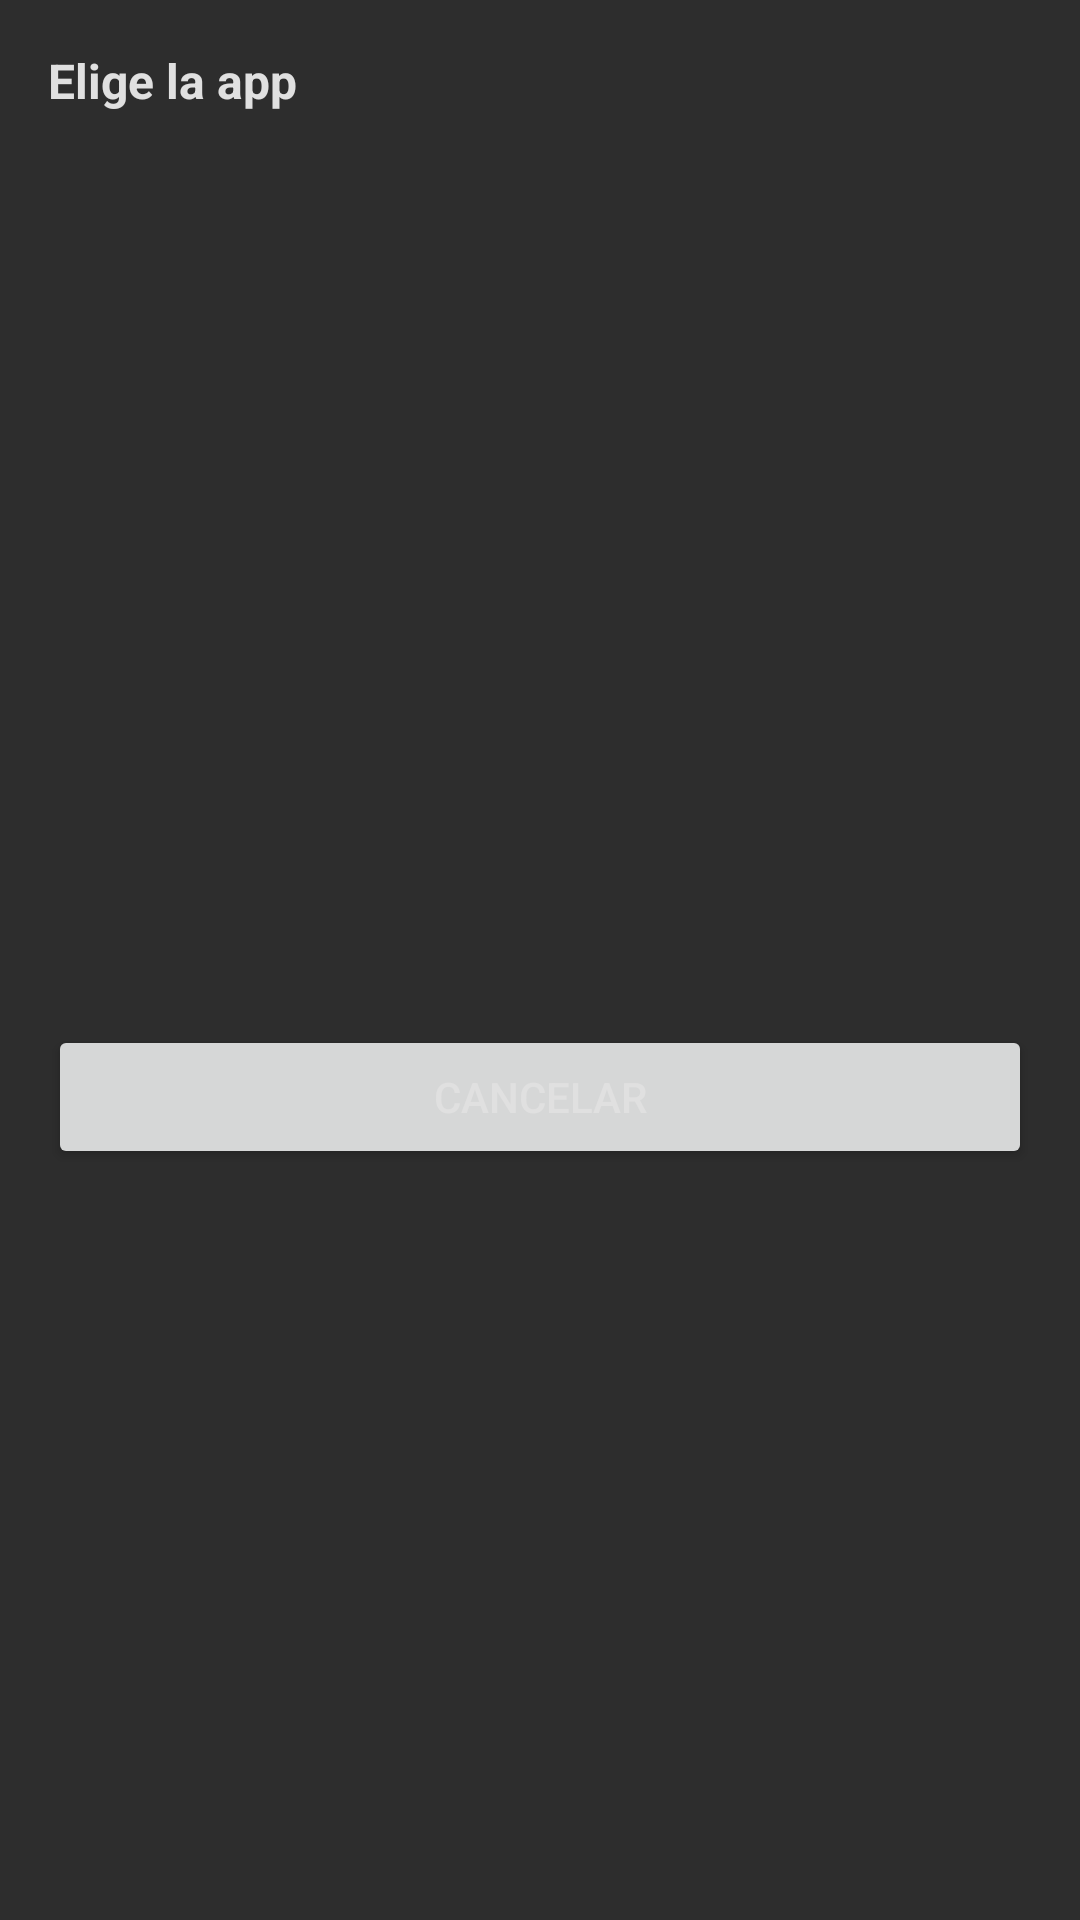

Here is an Android app screen rendered from its layout file. Give the layout XML and the strings, colors and styles it references.
<!-- AndroidManifest.xml: application theme Theme.Taskbar -->
<!-- res/layout/dialog_quad_app_picker.xml -->
<?xml version="1.0" encoding="utf-8"?>
<LinearLayout xmlns:android="http://schemas.android.com/apk/res/android"
    android:layout_width="match_parent"
    android:layout_height="wrap_content"
    android:orientation="vertical"
    android:padding="16dp"
    android:background="@color/surface">

    <TextView
        android:id="@+id/dialog_title"
        android:layout_width="match_parent"
        android:layout_height="wrap_content"
        android:text="Elige la app"
        android:textColor="@color/text"
        android:textSize="16sp"
        android:textStyle="bold"
        android:paddingBottom="12dp" />

    <androidx.recyclerview.widget.RecyclerView
        android:id="@+id/rv_apps"
        android:layout_width="match_parent"
        android:layout_height="280dp"
        android:overScrollMode="never"
        android:scrollbars="vertical" />

    <Button
        android:id="@+id/btn_cancel"
        android:layout_width="match_parent"
        android:layout_height="wrap_content"
        android:layout_marginTop="12dp"
        android:text="Cancelar"
        android:textColor="@color/text" />

</LinearLayout>
<!-- resources referenced by this layout -->
<resources>
  <color name="surface">#FF2D2D2D</color>
  <color name="text">#FFE0E0E0</color>
  <style name="Theme.Taskbar" parent="Theme.MaterialComponents.DayNight.NoActionBar">
          <item name="colorPrimary">@color/orange</item>
          <item name="colorPrimaryDark">@color/header_bg</item>
          <item name="colorAccent">@color/orange</item>
          <item name="android:windowBackground">@color/bg</item>
          <item name="android:statusBarColor">@color/header_bg</item>
          <item name="android:navigationBarColor">@color/bg</item>
          <item name="android:textColor">@color/text</item>
      </style>
  <color name="orange">#FFE67E22</color>
  <color name="header_bg">#FF3C3C8F</color>
  <color name="bg">#FF212121</color>
</resources>
